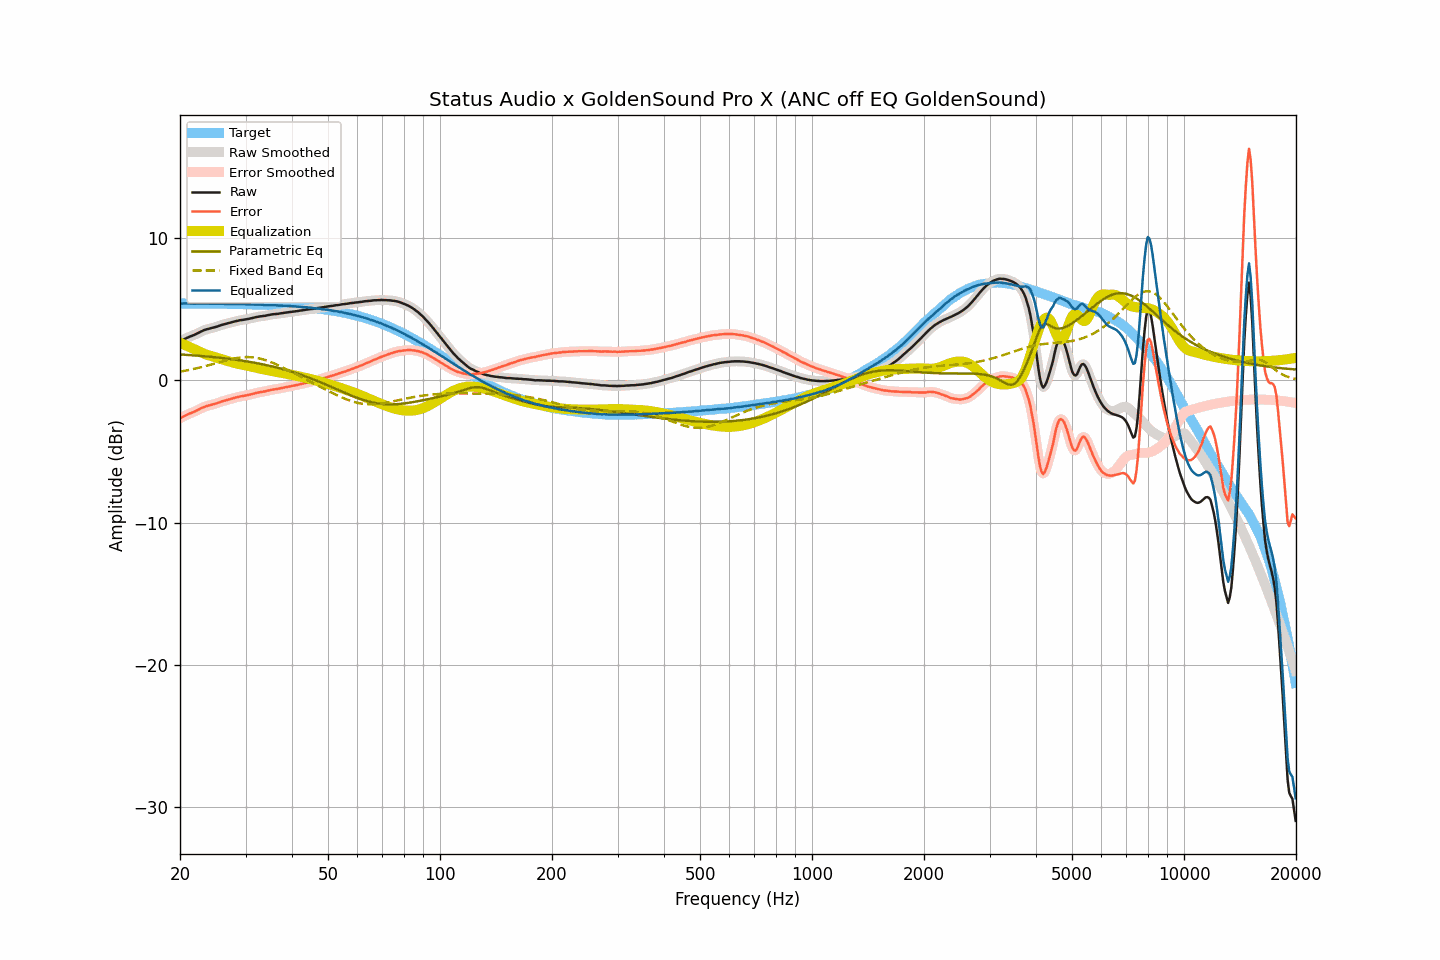

The table this chart was drawn from, first rows:
frequency, raw, smoothed, error, error_smoothed, equalization, parametric_eq, fixed_band_eq, equalized_raw, equalized_smoothed, target
20.00, 2.74, 2.74, -2.66, -2.67, 2.65, 1.83, 0.62, 5.39, 5.39, 5.41
20.20, 2.80, 2.80, -2.60, -2.60, 2.60, 1.82, 0.64, 5.40, 5.40, 5.41
20.40, 2.86, 2.86, -2.54, -2.54, 2.55, 1.81, 0.66, 5.41, 5.41, 5.40
20.61, 2.92, 2.92, -2.48, -2.49, 2.49, 1.80, 0.68, 5.42, 5.41, 5.40
20.81, 2.97, 2.97, -2.43, -2.43, 2.44, 1.80, 0.70, 5.41, 5.42, 5.40
21.02, 3.02, 3.02, -2.38, -2.38, 2.39, 1.79, 0.72, 5.41, 5.41, 5.40
21.23, 3.07, 3.07, -2.33, -2.33, 2.34, 1.78, 0.74, 5.41, 5.41, 5.40
21.44, 3.11, 3.11, -2.29, -2.29, 2.29, 1.77, 0.77, 5.40, 5.40, 5.40
21.66, 3.16, 3.16, -2.24, -2.24, 2.24, 1.76, 0.79, 5.40, 5.40, 5.40
21.87, 3.20, 3.21, -2.20, -2.19, 2.18, 1.76, 0.82, 5.39, 5.39, 5.40
22.09, 3.26, 3.26, -2.14, -2.14, 2.13, 1.75, 0.84, 5.39, 5.39, 5.40
22.31, 3.31, 3.31, -2.09, -2.08, 2.08, 1.74, 0.87, 5.39, 5.39, 5.40
22.54, 3.37, 3.37, -2.03, -2.02, 2.02, 1.73, 0.90, 5.39, 5.40, 5.40
22.76, 3.43, 3.43, -1.96, -1.97, 1.97, 1.72, 0.92, 5.40, 5.40, 5.40
22.99, 3.48, 3.48, -1.91, -1.91, 1.92, 1.71, 0.95, 5.40, 5.40, 5.40
23.22, 3.53, 3.53, -1.86, -1.86, 1.87, 1.70, 0.98, 5.41, 5.40, 5.39
23.45, 3.57, 3.57, -1.82, -1.82, 1.83, 1.69, 1.01, 5.40, 5.40, 5.39
23.69, 3.60, 3.60, -1.79, -1.79, 1.80, 1.68, 1.04, 5.40, 5.40, 5.39
23.92, 3.63, 3.63, -1.76, -1.76, 1.76, 1.67, 1.07, 5.39, 5.39, 5.39
24.16, 3.65, 3.65, -1.74, -1.73, 1.73, 1.66, 1.10, 5.38, 5.39, 5.39
24.40, 3.68, 3.68, -1.71, -1.71, 1.70, 1.65, 1.13, 5.38, 5.38, 5.39
24.65, 3.71, 3.71, -1.68, -1.68, 1.67, 1.64, 1.17, 5.38, 5.38, 5.39
24.89, 3.74, 3.74, -1.64, -1.64, 1.63, 1.62, 1.20, 5.38, 5.38, 5.39
25.14, 3.78, 3.78, -1.60, -1.60, 1.60, 1.61, 1.23, 5.38, 5.38, 5.38
25.39, 3.82, 3.82, -1.56, -1.56, 1.56, 1.60, 1.26, 5.38, 5.38, 5.38
25.65, 3.86, 3.86, -1.52, -1.52, 1.53, 1.59, 1.29, 5.39, 5.39, 5.38
25.91, 3.90, 3.90, -1.48, -1.48, 1.49, 1.58, 1.32, 5.39, 5.39, 5.38
26.16, 3.93, 3.93, -1.45, -1.45, 1.45, 1.56, 1.36, 5.38, 5.38, 5.38
26.43, 3.96, 3.96, -1.42, -1.41, 1.42, 1.55, 1.39, 5.38, 5.38, 5.38
26.69, 3.99, 3.99, -1.38, -1.38, 1.38, 1.54, 1.42, 5.37, 5.37, 5.38
26.96, 4.02, 4.02, -1.35, -1.35, 1.35, 1.52, 1.44, 5.37, 5.37, 5.37
27.23, 4.05, 4.05, -1.32, -1.32, 1.32, 1.51, 1.47, 5.37, 5.37, 5.37
27.50, 4.08, 4.08, -1.29, -1.29, 1.29, 1.49, 1.50, 5.37, 5.37, 5.37
27.77, 4.11, 4.11, -1.26, -1.26, 1.26, 1.48, 1.52, 5.37, 5.37, 5.37
28.05, 4.14, 4.14, -1.22, -1.22, 1.23, 1.46, 1.55, 5.37, 5.37, 5.37
28.33, 4.17, 4.17, -1.19, -1.19, 1.20, 1.45, 1.57, 5.37, 5.37, 5.36
28.62, 4.19, 4.20, -1.17, -1.17, 1.17, 1.43, 1.59, 5.36, 5.37, 5.36
28.90, 4.22, 4.22, -1.14, -1.14, 1.15, 1.42, 1.60, 5.37, 5.36, 5.36
29.19, 4.24, 4.24, -1.12, -1.12, 1.12, 1.40, 1.62, 5.36, 5.36, 5.36
29.48, 4.25, 4.26, -1.10, -1.10, 1.10, 1.38, 1.63, 5.35, 5.36, 5.35
29.78, 4.27, 4.27, -1.08, -1.08, 1.08, 1.36, 1.63, 5.35, 5.35, 5.35
30.08, 4.29, 4.29, -1.06, -1.06, 1.06, 1.35, 1.64, 5.35, 5.34, 5.35
30.38, 4.31, 4.31, -1.04, -1.04, 1.03, 1.33, 1.64, 5.34, 5.34, 5.35
30.68, 4.33, 4.33, -1.01, -1.01, 1.01, 1.31, 1.64, 5.34, 5.34, 5.34
30.99, 4.36, 4.36, -0.98, -0.98, 0.98, 1.29, 1.63, 5.34, 5.34, 5.34
31.30, 4.38, 4.38, -0.96, -0.95, 0.95, 1.27, 1.62, 5.33, 5.34, 5.34
31.61, 4.41, 4.41, -0.92, -0.92, 0.92, 1.25, 1.61, 5.34, 5.34, 5.34
31.93, 4.44, 4.44, -0.89, -0.89, 0.90, 1.23, 1.60, 5.34, 5.34, 5.33
32.24, 4.46, 4.46, -0.87, -0.87, 0.87, 1.21, 1.58, 5.33, 5.34, 5.33
32.57, 4.48, 4.48, -0.84, -0.84, 0.85, 1.19, 1.55, 5.33, 5.33, 5.32
32.89, 4.50, 4.50, -0.82, -0.82, 0.82, 1.16, 1.53, 5.33, 5.32, 5.32
33.22, 4.51, 4.51, -0.81, -0.80, 0.80, 1.14, 1.50, 5.31, 5.31, 5.32
33.55, 4.53, 4.53, -0.78, -0.78, 0.78, 1.12, 1.47, 5.31, 5.31, 5.31
33.89, 4.54, 4.55, -0.77, -0.76, 0.76, 1.09, 1.43, 5.30, 5.30, 5.31
34.23, 4.57, 4.57, -0.73, -0.74, 0.73, 1.07, 1.40, 5.30, 5.30, 5.31
34.57, 4.59, 4.59, -0.71, -0.71, 0.71, 1.04, 1.35, 5.30, 5.30, 5.30
34.92, 4.61, 4.61, -0.68, -0.68, 0.69, 1.02, 1.31, 5.30, 5.30, 5.30
35.27, 4.63, 4.63, -0.66, -0.66, 0.67, 0.99, 1.27, 5.30, 5.30, 5.29
35.62, 4.65, 4.65, -0.64, -0.64, 0.64, 0.97, 1.22, 5.29, 5.29, 5.29
35.97, 4.66, 4.66, -0.62, -0.62, 0.62, 0.94, 1.17, 5.28, 5.28, 5.28
... 635 more rows
